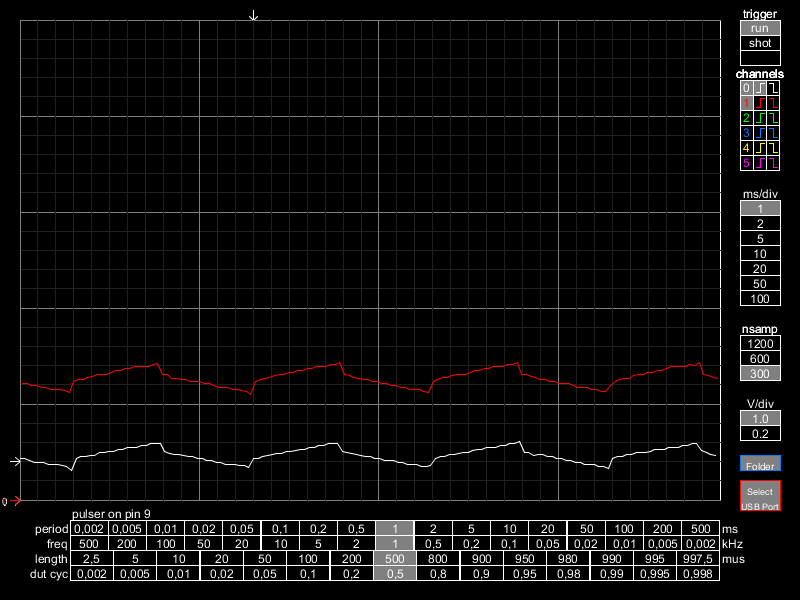

Source data for this figure (header and first rows):
time(ms), voltage_0, voltage_1
0.0, 0.4321, 1.215
0.026, 0.4297, 1.211
0.052, 0.4102, 1.191
0.078, 0.3943, 1.193
0.104, 0.3906, 1.174
0.13, 0.3918, 1.172
0.156, 0.3711, 1.155
0.182, 0.3735, 1.154
0.208, 0.3711, 1.152
0.234, 0.3552, 1.136
0.26, 0.3528, 1.116
0.286, 0.3125, 1.23
0.312, 0.4297, 1.252
0.338, 0.4504, 1.252
0.364, 0.4529, 1.273
0.39, 0.4688, 1.289
0.416, 0.4688, 1.311
0.442, 0.4907, 1.31
0.468, 0.4907, 1.31
0.494, 0.5078, 1.331
0.52, 0.509, 1.35
0.546, 0.5273, 1.348
0.572, 0.5298, 1.371
0.598, 0.5469, 1.37
0.624, 0.5481, 1.389
0.65, 0.5505, 1.39
0.676, 0.5676, 1.387
0.702, 0.5688, 1.39
0.728, 0.5896, 1.407
0.754, 0.5872, 1.426
0.78, 0.5859, 1.311
0.806, 0.5078, 1.309
0.832, 0.4883, 1.27
0.858, 0.4724, 1.271
0.884, 0.4712, 1.254
0.91, 0.4688, 1.252
0.936, 0.4504, 1.233
0.962, 0.4492, 1.23
0.988, 0.4321, 1.234
1.014, 0.4297, 1.213
1.04, 0.4114, 1.213
1.066, 0.4102, 1.194
1.092, 0.3918, 1.174
1.118, 0.3918, 1.174
1.144, 0.3723, 1.174
1.17, 0.3735, 1.154
1.196, 0.3735, 1.154
1.222, 0.3552, 1.136
1.248, 0.3552, 1.134
1.274, 0.3357, 1.097
1.3, 0.4333, 1.232
1.326, 0.4333, 1.254
1.352, 0.4529, 1.271
1.378, 0.4688, 1.272
1.404, 0.4724, 1.293
1.43, 0.4883, 1.309
1.456, 0.4883, 1.311
1.482, 0.5078, 1.328
1.508, 0.5078, 1.331
1.534, 0.5115, 1.351
... 90 more rows
